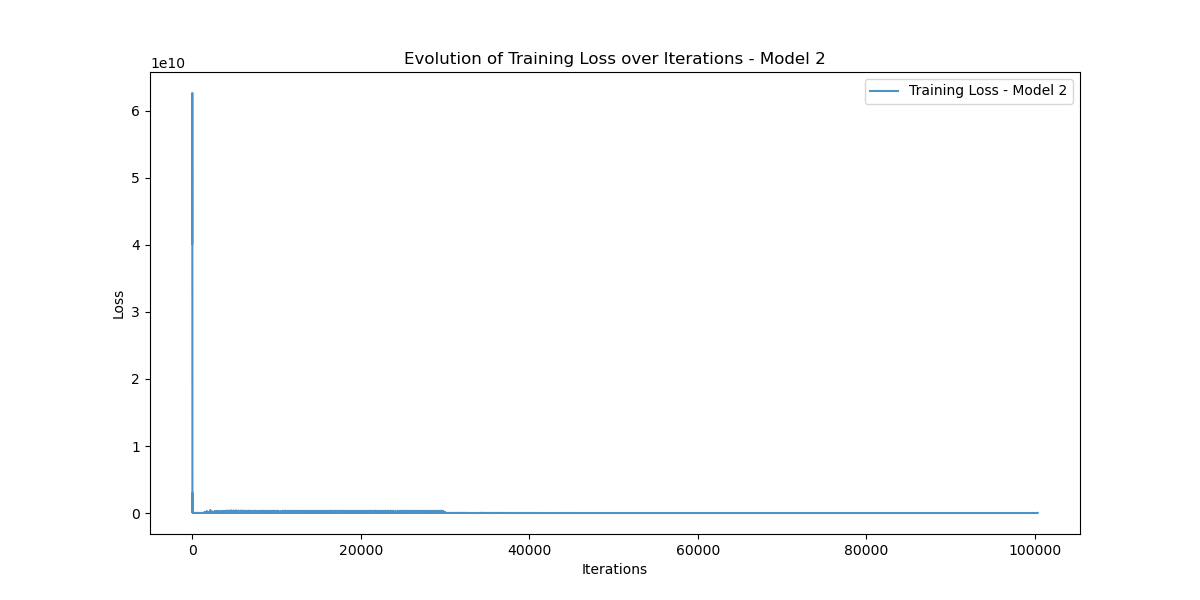

Values plotted in this chart, from the file beside it:
Iteration, Training_Loss
0, 40198070000
1, 51973140000
2, 62634630000
3, 42890300000
4, 40182297000
5, 51909984000
6, 62420220000
7, 42524606000
8, 39384810000
9, 49718022000
10, 57473323000
11, 36555887000
12, 29821743000
13, 29669198000
14, 21778080000
15, 4507574000
16, 457599260
17, 16858250000
18, 14972463000
19, 2377249500
20, 105066696
21, 2369961700
22, 6864668000
23, 6195009000
24, 6435802600
25, 8030591000
26, 7812487000
27, 3028808200
28, 1019337800
29, 108310660
30, 844369150
31, 2210969900
32, 2913164800
33, 2992019000
34, 1385425200
35, 122352270
36, 271068320
37, 1250495000
38, 2507525400
39, 1706661600
40, 1338489700
41, 1104000100
42, 503801380
43, 53136360
44, 277260300
45, 881468300
46, 1279556100
47, 612929600
48, 195868480
49, 46924320
50, 240217970
51, 324883650
52, 431305920
53, 547621700
54, 449351580
55, 95195120
56, 44839476
57, 123318070
58, 285892700
59, 238839180
... 100,288 more rows
